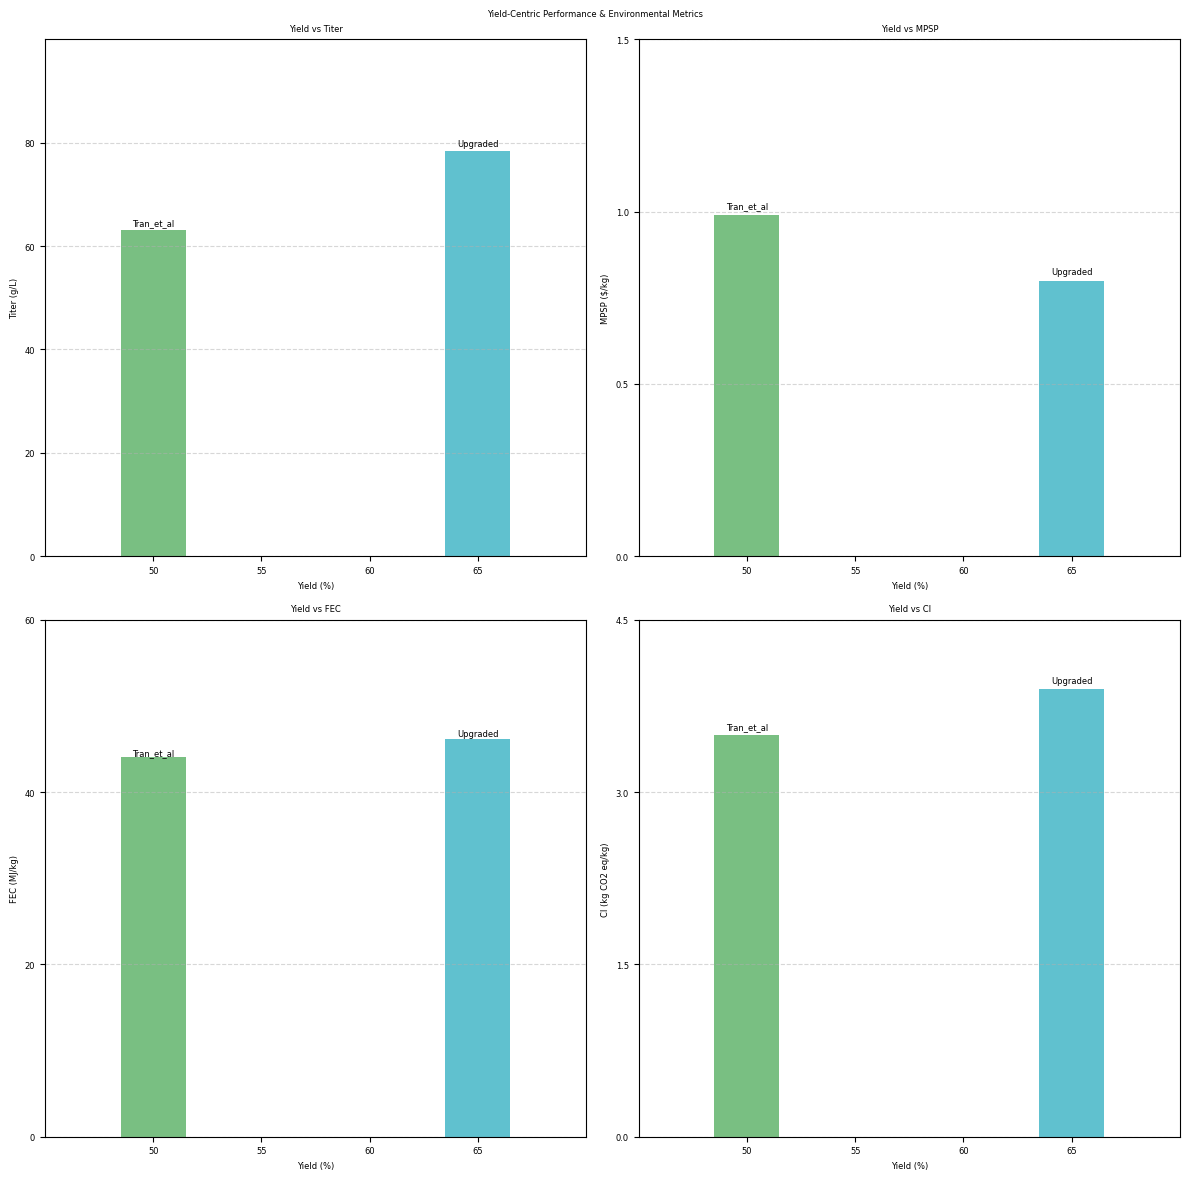

Reproduce this figure in Python.
#!/usr/bin/env python3
# -*- coding: utf-8 -*-
"""
Created on Sun Aug 10 14:10:04 2025
@author: princyk2
"""

import matplotlib.pyplot as plt
import numpy as np
import matplotlib

matplotlib.rcParams['font.family'] = 'Times New Roman'

# Colors assigned by case
case_colors = {
    'Upgraded': np.array([96/255, 193/255, 207/255]),   # Blue
    'Tran_et_al': np.array([121/255, 191/255, 130/255]) # Green
}

# Data
cases = ['Upgraded', 'Tran_et_al']
yield_vals = [65, 50]       # %
titer_vals = [78.37, 63.1]  # g/L
mpsp_vals = [0.8, 0.99]     # $/kg
fec_vals = [46.2, 44.03]    # MJ/kg
gwp_vals = [3.9, 3.5]       # kg CO2 eq/kg

# Create multi-panel figure
fig, axs = plt.subplots(2, 2, figsize=(12,12),)

fig.suptitle('Yield-Centric Performance & Environmental Metrics', fontsize=6)

bar_width = 3  # narrower bars

### Panel 1: Yield vs Titer ###
for i, case in enumerate(cases):
    axs[0, 0].bar(yield_vals[i], titer_vals[i], bar_width, 
                  color=case_colors[case])
axs[0, 0].set_xlabel('Yield (%)', fontsize=6)
axs[0, 0].set_ylabel('Titer (g/L)', fontsize=6)
axs[0, 0].set_xticks(yield_vals)
axs[0, 0].set_xticks(np.arange(50,70, 5))
axs[0, 0].set_yticks(np.arange(0, 100, 20))
axs[0, 0].set_ylim(0, 100)  # y-axis limit
axs[0, 0].set_xlim(45, 70)
axs[0, 0].tick_params(axis='both', labelsize=6)
axs[0, 0].set_title('Yield vs Titer', fontsize=6)
axs[0, 0].grid(True, axis='y', linestyle='--', alpha=0.5)
for i, case in enumerate(cases):
    axs[0, 0].annotate(case, (yield_vals[i], titer_vals[i]+1), 
                       ha='center', fontsize=6)

### Panel 2: Yield vs MPSP ###
for i, case in enumerate(cases):
    axs[0, 1].bar(yield_vals[i], mpsp_vals[i], bar_width, 
                  color=case_colors[case])
axs[0, 1].set_xlabel('Yield (%)', fontsize=6)
axs[0, 1].set_ylabel('MPSP ($/kg)', fontsize=6)
axs[0, 1].set_xticks(yield_vals)
axs[0, 1].set_yticks(np.arange(0, 2, 0.5))
axs[0, 1].set_ylim(0, 1.5)  # y-axis limit
axs[0, 1].set_xticks(np.arange(50,70, 5))
axs[0, 1].set_xlim(45,70)
axs[0, 1].tick_params(axis='both', labelsize=6) 
axs[0, 1].set_title('Yield vs MPSP', fontsize=6)
axs[0, 1].grid(True, axis='y', linestyle='--', alpha=0.5)
for i, case in enumerate(cases):
    axs[0, 1].annotate(case, (yield_vals[i], mpsp_vals[i]+0.02), 
                       ha='center', fontsize=6)

### Panel 3: Yield vs FEC ###
for i, case in enumerate(cases):
    axs[1, 0].bar(yield_vals[i], fec_vals[i], bar_width, 
                  color=case_colors[case])
axs[1, 0].set_xlabel('Yield (%)', fontsize=6)
axs[1, 0].set_ylabel('FEC (MJ/kg)', fontsize=6)
axs[1, 0].set_xticks(yield_vals)
axs[1, 0].set_yticks(np.arange(0, 65, 20))
axs[1, 0].set_xticks(np.arange(50,70, 5))
axs[1, 0].set_ylim(0, 60)  # y-axis limit
axs[1, 0].set_xlim(45, 70)
axs[1, 0].tick_params(axis='both', labelsize=6)
axs[1, 0].set_title('Yield vs FEC', fontsize=6)
axs[1, 0].grid(True, axis='y', linestyle='--', alpha=0.5)
for i, case in enumerate(cases):
    axs[1, 0].annotate(case, (yield_vals[i], fec_vals[i]+0.3), 
                       ha='center', fontsize=6)

### Panel 4: Yield vs CI ###
for i, case in enumerate(cases):
    axs[1, 1].bar(yield_vals[i], gwp_vals[i], bar_width, 
                  color=case_colors[case])
axs[1, 1].set_xlabel('Yield (%)', fontsize=6)
axs[1, 1].set_ylabel('CI (kg CO2 eq/kg)', fontsize=6)
axs[1, 1].set_xticks(yield_vals)
axs[1, 1].set_yticks(np.arange(0, 5, 1.5))
axs[1, 1].set_xticks(np.arange(50,70, 5))
axs[1, 1].set_ylim(0, 4.5)  # y-axis limit
axs[1, 1].set_xlim(45, 70) 
axs[1, 1].tick_params(axis='both', labelsize=6) 
axs[1, 1].set_title('Yield vs CI', fontsize=6)
axs[1, 1].grid(True, axis='y', linestyle='--', alpha=0.5)
for i, case in enumerate(cases):
    axs[1, 1].annotate(case, (yield_vals[i], gwp_vals[i]+0.05), 
                       ha='center', fontsize=6)

# Adjust layout
plt.tight_layout(rect=[0, 0, 1, 1])
plt.show()
